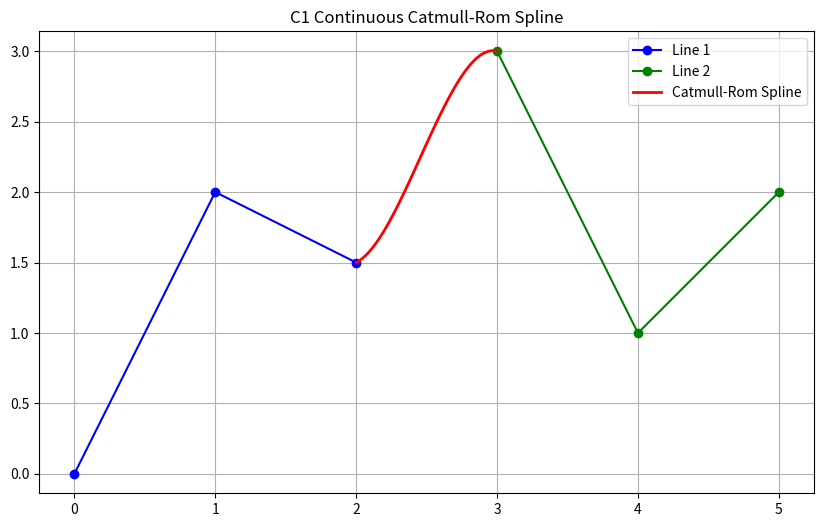

Source code (Python):
import numpy as np
import matplotlib.pyplot as plt


def catmull_rom_spline(p0, p1, p2, p3, num_points=100):
    """
    Catmull-Rom样条曲线 (保证C1连续)
    参数:
        p0, p1, p2, p3: 控制点 (p1和p2是端点)
        num_points: 生成的曲线点数
    返回:
        曲线上的点
    """
    t = np.linspace(0, 1, num_points)
    t2 = t ** 2
    t3 = t ** 3

    # Catmull-Rom矩阵
    M = np.array([
        [-1, 3, -3, 1],
        [2, -5, 4, -1],
        [-1, 0, 1, 0],
        [0, 2, 0, 0]
    ]) / 2.0

    # 几何矩阵
    G = np.vstack([p0, p1, p2, p3])

    # 计算曲线点
    T = np.vstack([t3, t2, t, np.ones_like(t)])
    curve = np.dot(np.dot(T.T, M), G)

    return curve


# 示例使用
line1 = np.array([[0, 0], [1, 2], [2, 1.5]])
line2 = np.array([[3, 3], [4, 1], [5, 2]])

# 需要四个点: [p0, p1, p2, p3]
# p1和p2是端点，p0和p3用于确定切线方向
p0 = line1[-2] if len(line1) > 1 else line1[-1] - np.array([1, 0])
p1 = line1[-1]
p2 = line2[0]
p3 = line2[1] if len(line2) > 1 else line2[0] + np.array([1, 0])

curve = catmull_rom_spline(p0, p1, p2, p3)

plt.figure(figsize=(10, 6))
plt.plot(line1[:, 0], line1[:, 1], 'b-o', label='Line 1')
plt.plot(line2[:, 0], line2[:, 1], 'g-o', label='Line 2')
plt.plot(curve[:, 0], curve[:, 1], 'r-', linewidth=2, label='Catmull-Rom Spline')
plt.axis('equal')
plt.legend()
plt.grid(True)
plt.title('C1 Continuous Catmull-Rom Spline')
plt.show()
